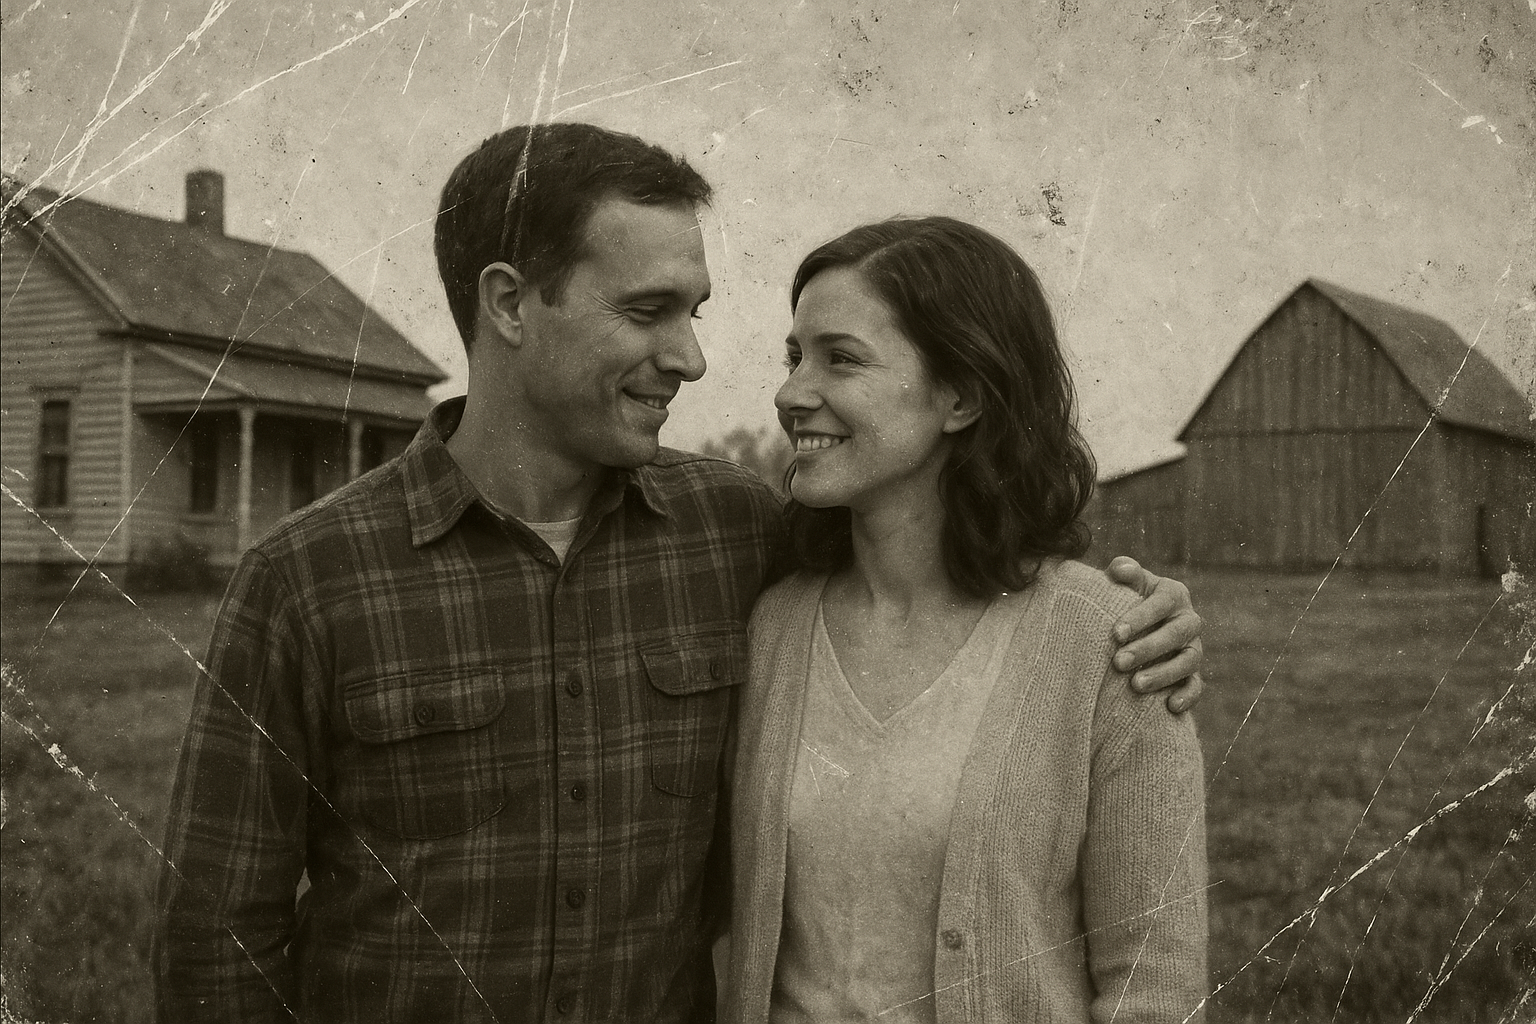
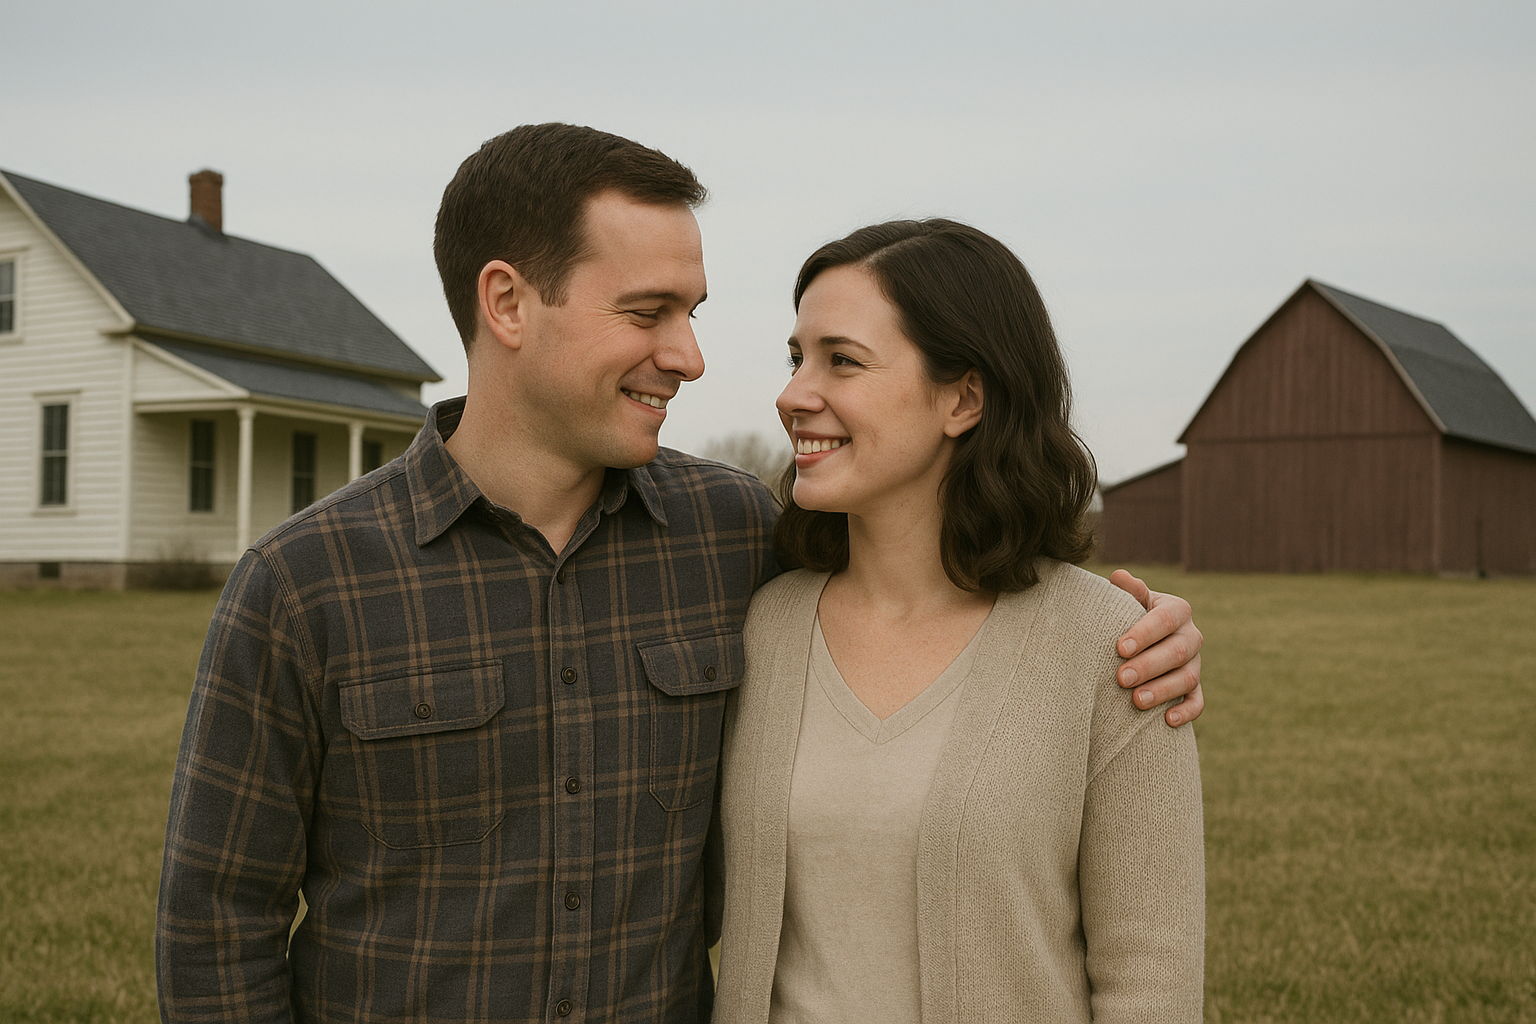
Input picture: before.png (1536x1024), committed beside the script.
Output picture: after.png (1536x1024), as committed by the script's author.
Transform script: animate.py (Python; library hint: Pillow): line 75 names the input picture, line 76 names the output picture.
# pip install pillow
from PIL import Image, ImageDraw
import numpy as np
from pathlib import Path

def make_slider_animation(
    before_path, after_path,
    out_path="slider.gif",
    width=None, height=None,
    frames=60,  # total frames for a full forward+back cycle
    hold_frames=10,  # hold at ends
    bar_width=4,  # pixels
    loop=True,  # loop forever
    bounce=True,  # go forward then back
    fps=30,  # playback rate (ms per frame computed from this)
):
    # Load
    before = Image.open(before_path).convert("RGBA")
    after  = Image.open(after_path).convert("RGBA")

    # Optional resize (keep aspect)
    if width or height:
        if not width:
            width = int(before.width * (height / before.height))
        if not height:
            height = int(before.height * (width / before.width))
        before = before.resize((width, height), Image.LANCZOS)
        after  = after.resize((width, height), Image.LANCZOS)
    else:
        # force same size
        w = min(before.width, after.width)
        h = min(before.height, after.height)
        before = before.resize((w, h), Image.LANCZOS)
        after  = after.resize((w, h), Image.LANCZOS)

    W, H = before.size

    # Build sweep timeline
    forward = list(np.linspace(0, W, frames//2, endpoint=True))
    if bounce:
        backward = list(np.linspace(W, 0, frames//2, endpoint=True))
        sweep = forward + [forward[-1]]*hold_frames + backward + [backward[-1]]*hold_frames
    else:
        sweep = forward + [forward[-1]]*hold_frames

    out_frames = []
    for x in sweep:
        x = int(x)

        # Compose: left side shows AFTER, right side shows BEFORE
        frame = Image.new("RGBA", (W, H))
        if x > 0:
            frame.paste(after.crop((0, 0, x, H)), (0, 0))
        if x < W:
            frame.paste(before.crop((x, 0, W, H)), (x, 0))

        # draw slider bar
        draw = ImageDraw.Draw(frame)
        draw.rectangle([x - bar_width//2, 0, x + bar_width//2, H], fill=(255, 255, 255, 255))

        out_frames.append(frame.convert("P", dither=Image.FLOYDSTEINBERG, palette=Image.ADAPTIVE))

    duration_ms = int(1000 / fps)
    ext = Path(out_path).suffix.lower()
    save_args = dict(save_all=True, append_images=out_frames[1:], duration=duration_ms, loop=0 if loop else 1, disposal=2)

    if ext == ".webp":
        out_frames[0].save(out_path, format="WEBP", **save_args)
    else:
        out_frames[0].save(out_path, format="GIF", **save_args)

if __name__ == "__main__":
    # Example:
    make_slider_animation(
        "before.png",
        "after.png",
        out_path="slider.gif",   # or "slider.webp"
        frames=60,
        hold_frames=10,
        bar_width=6,
        fps=30,
        loop=True,
        bounce=True
    )